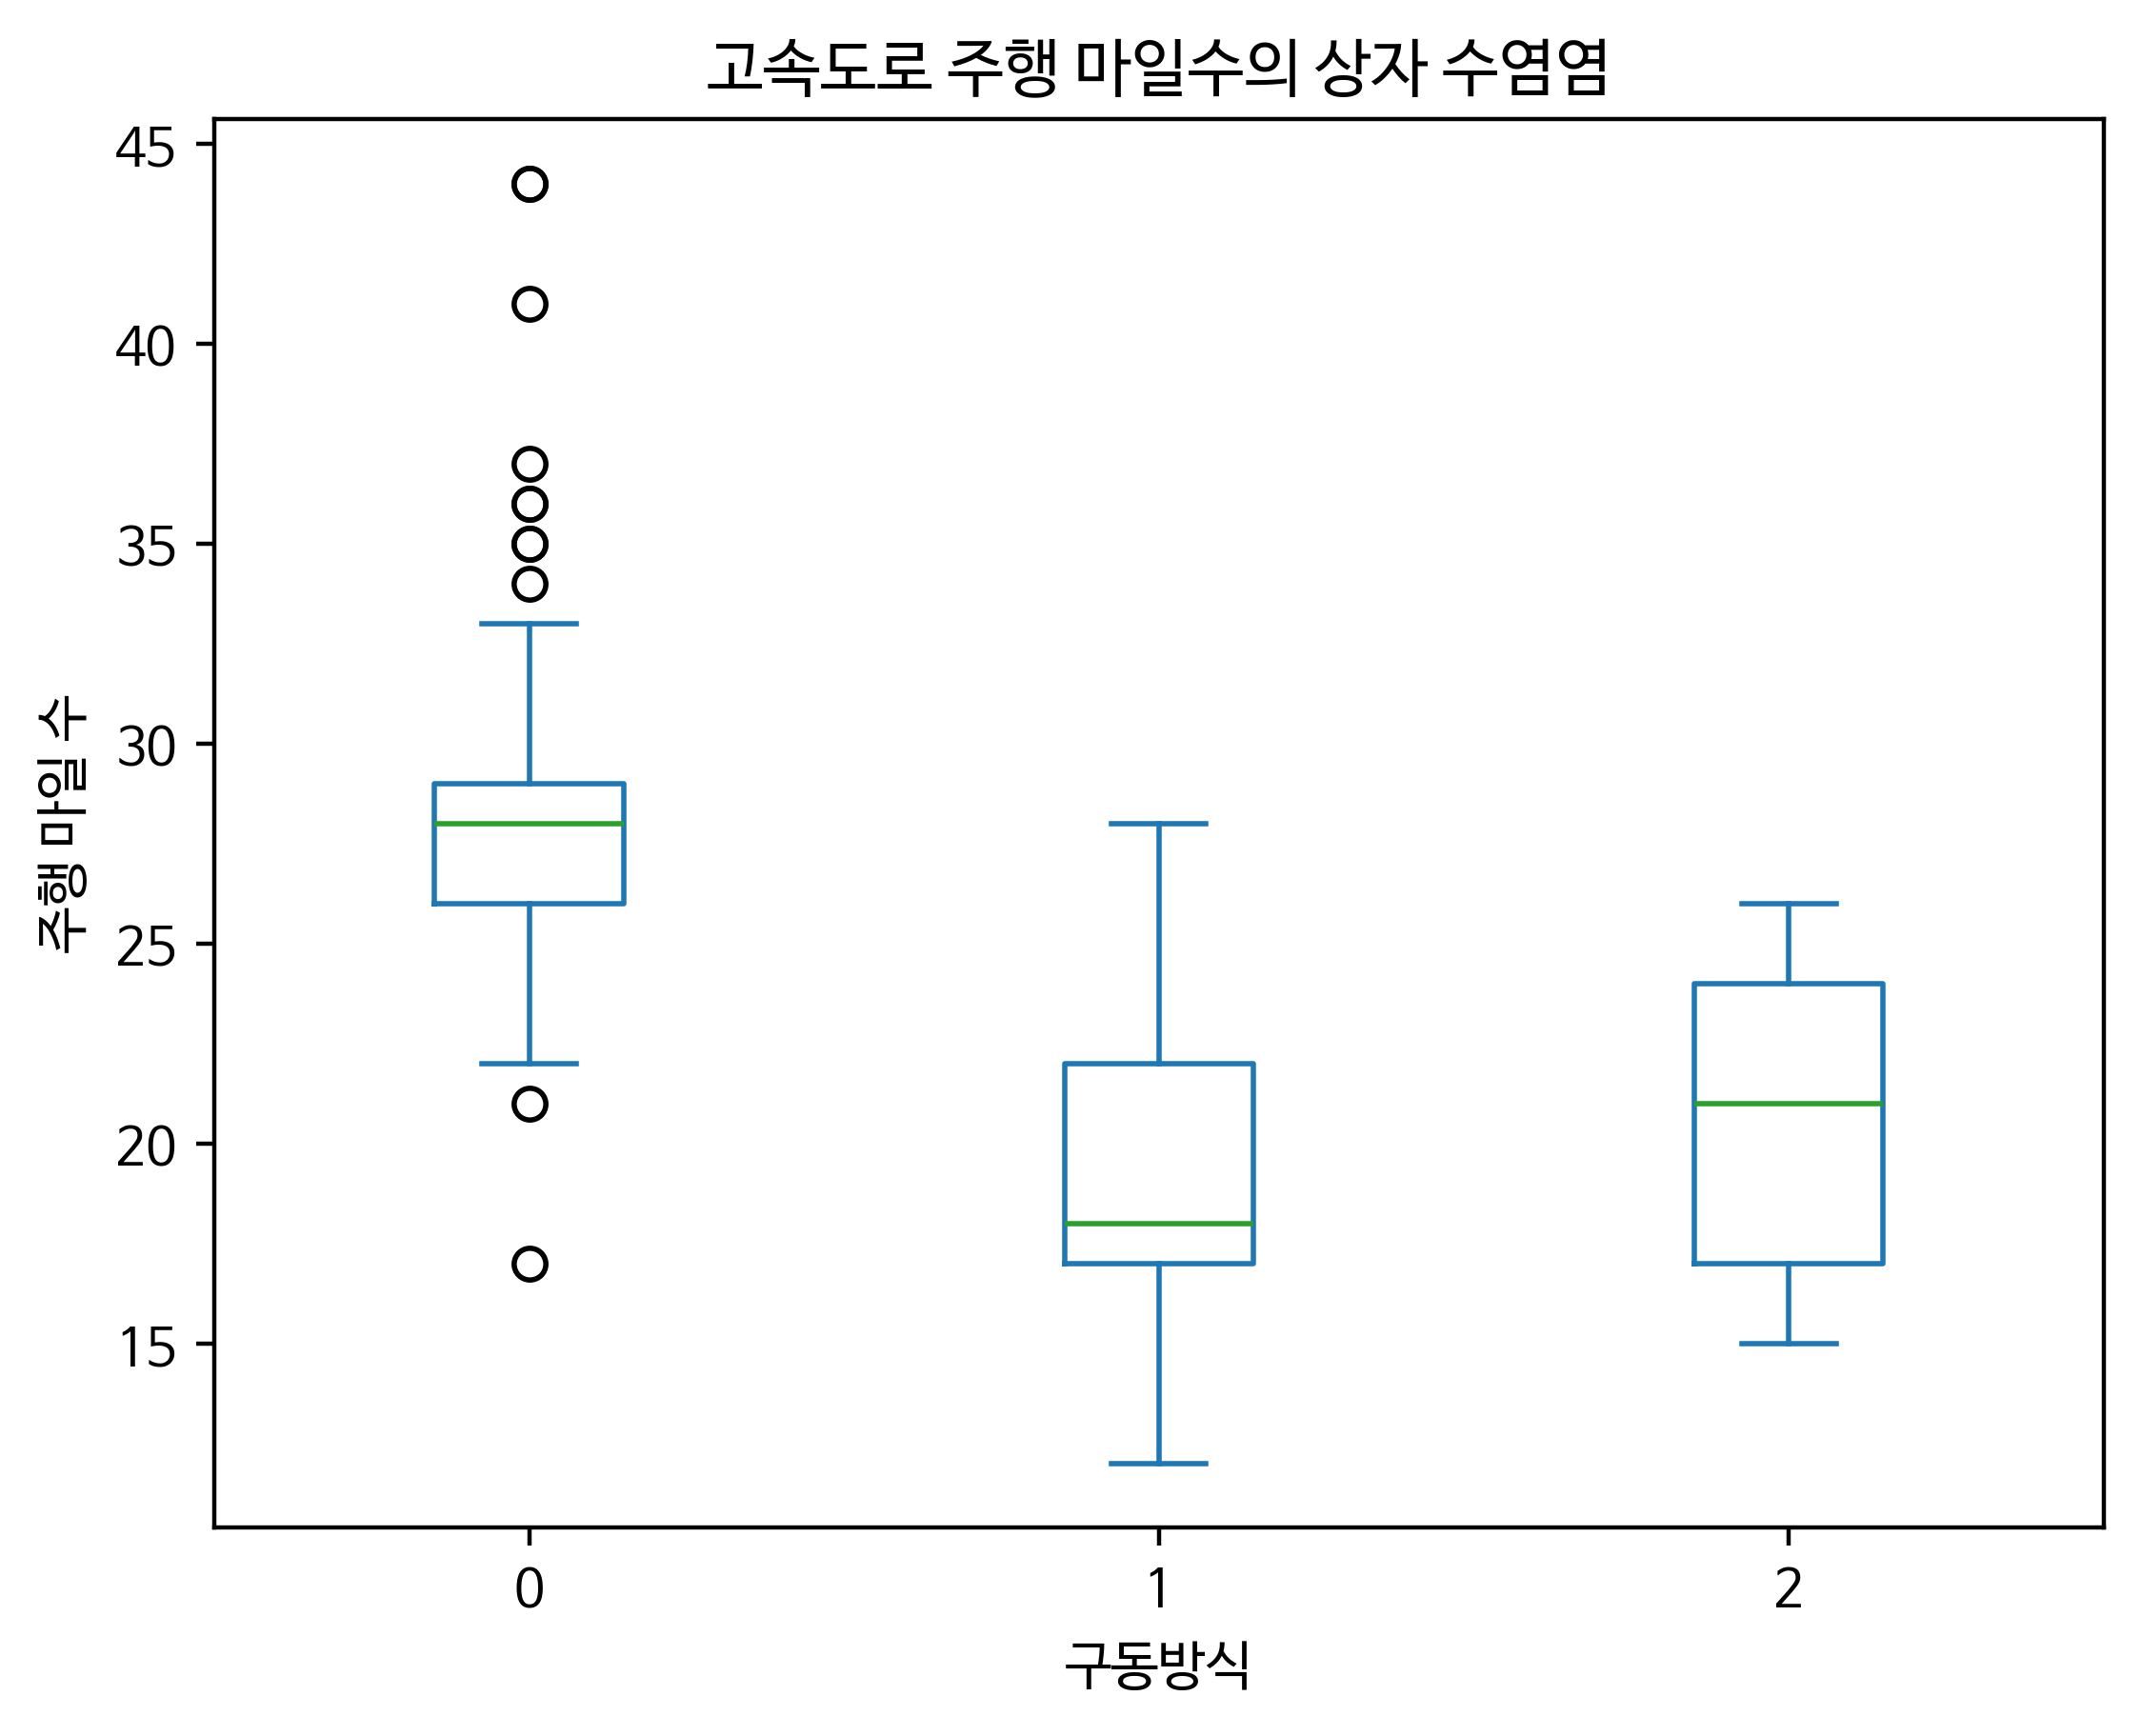

Here is the Python script that generated this plot:
import pandas as pd
import matplotlib.pyplot as plt

plt.rcParams['font.family'] = 'NanumBarunGothic'

filename = 'mpg.csv'
myframe = pd.read_csv(filename, encoding='utf-8')

print(myframe['drv'].unique())
print('-' * 50)

frame01 = myframe.loc[myframe['drv'] == 'f', 'hwy']
frame01.index.name = '전륜 구동'
print(frame01.head())
print('-' * 50)

frame02 = myframe.loc[myframe['drv'] == '4', 'hwy']
frame02.index.name = '4륜 구동'
print(frame02.head())
print('-' * 50)

frame03 = myframe.loc[myframe['drv'] == 'r', 'hwy']
frame03.index.name = '후륜 구동'
print(frame03.head())
print('-' * 50)

totalframe = pd.concat([frame01, frame02, frame03], axis=1, ignore_index=True)
totalframe.columns = ['f', '4', 'r']
print(totalframe.head())
print('-' * 50)

totalframe.plot(kind='box')
plt.xlabel('구동 방식')
plt.ylabel('주행 마일 수')
plt.grid(False)
plt.title('고속도로 주행 마일 수의 상자 수염')

filename = 'Ex_p239_10.png'
plt.savefig (filename, dpi=400, bbox_inches='tight')
print(filename + ' saved')
plt.show()